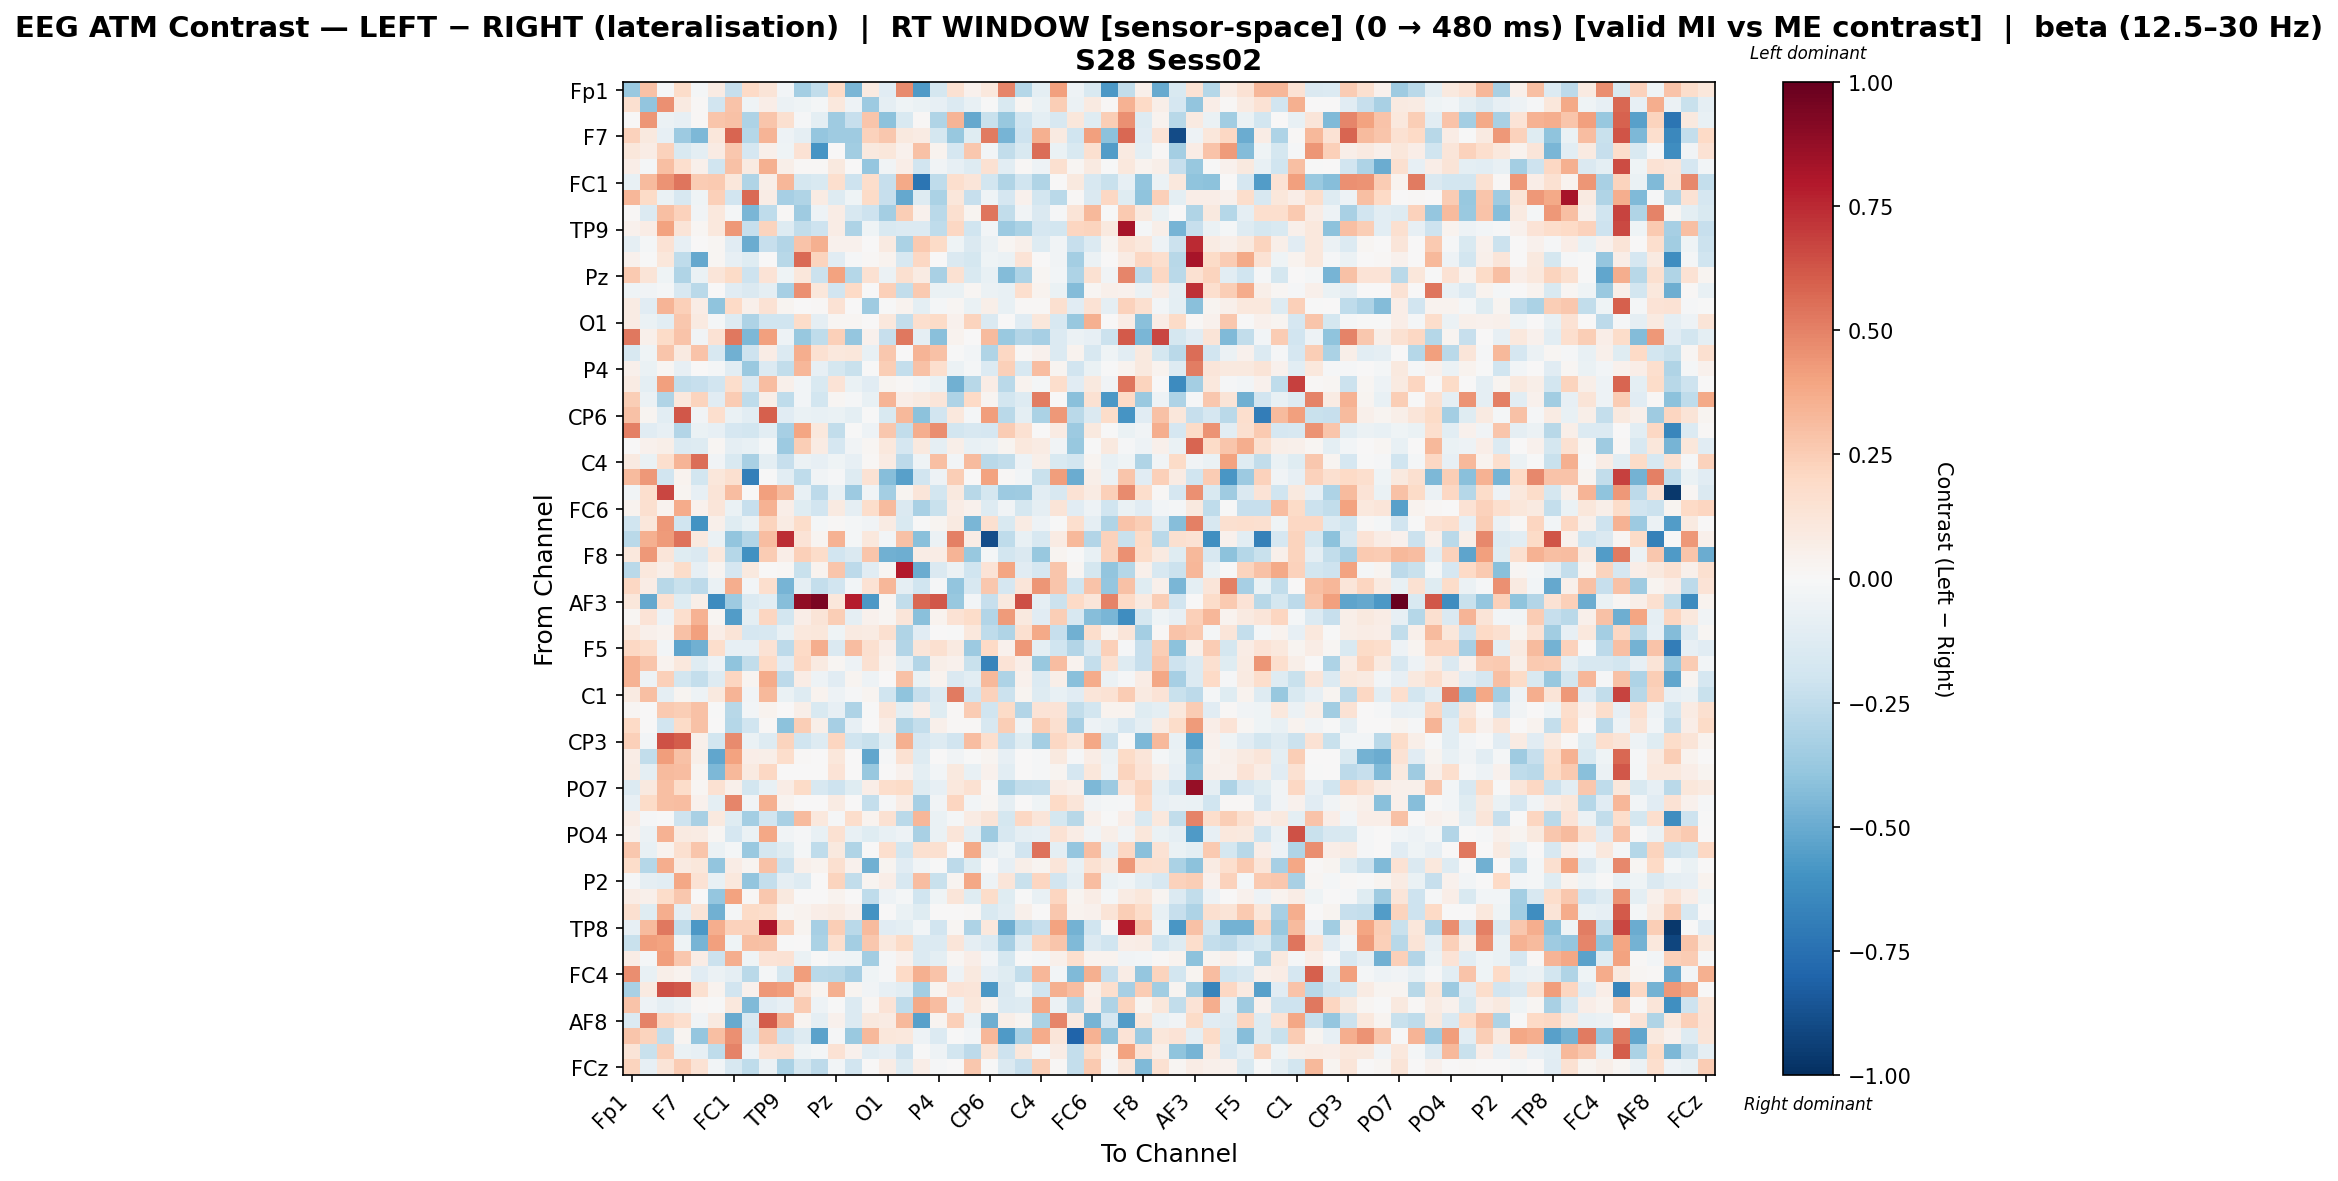

The data file committed next to this chart (first rows):
, Fp1, Fz, F3, F7, FT9, FC5, FC1, C3, T7, TP9, CP5, CP1, Pz, P3, P7, O1, Oz, O2, P4, P8, TP10, CP6, CP2
Fp1, -0.3717, 0.2953, -0.007933, 0.1826, -0.0178, 0.07924, -0.2269, 0.2016, 0.1257, -0.02661, -0.3381, -0.2462, 0.2005, -0.4537, 0.09061, -0.1123, 0.4747, -0.5665, -0.1784, 0.1494, 0.0439, 0.1033, 0.4901
Fz, 0.1624, -0.3956, 0.4582, 0.08713, 0.01274, -0.1895, 0.2857, -0.04191, 0.06657, -0.05748, -0.04394, -0.01814, 0.1089, -0.05219, -0.3635, -0.08737, -0.04669, -0.06862, -0.08113, -0.1361, -0.07661, -0.004241, -0.1523
F3, 0.001634, 0.4394, -0.06071, -0.08067, 0.01204, 0.2747, 0.2935, -0.3049, 0.2738, 0.1624, -0.01446, -0.1006, -0.3535, -0.2342, 0.2769, -0.4133, -0.149, 0.008847, -0.3018, 0.3365, -0.5135, -0.2255, -0.377
F7, 0.2272, 0.09824, -0.08079, -0.3662, -0.4504, 0.1121, 0.5823, -0.2871, 0.3361, -0.05088, -0.09257, -0.3866, -0.3535, -0.3578, 0.2322, 0.2728, 0.09603, 0.08015, -0.1777, -0.3771, -0.1202, 0.5177, -0.4675
FT9, 0.116, 0.07058, 0.227, -0.1551, -0.09913, 0.0802, 0.2699, -0.165, 0.05127, -0.04075, 0.1408, -0.586, 0.007614, -0.3455, 0.0961, 0.1128, 0.04023, 0.2917, 0.03691, -0.1655, 0.2662, -0.02685, -0.248
FC5, 0.06952, -0.0207, 0.2992, 0.1706, 0.0512, -0.2027, 0.2913, 0.08854, 0.3579, 0.05734, 0.009934, 0.01127, 0.0981, 0.0, -0.3883, -0.03301, 0.06905, -0.1877, -0.03227, -0.08297, -0.1273, 0.1548, -0.1082
FC1, -0.07346, 0.3168, 0.4499, 0.5316, 0.2566, 0.2581, 0.1112, -0.3002, 0.05935, 0.3287, -0.176, -0.1531, 0.1644, -0.2039, 0.1784, -0.2304, 0.379, -0.7266, -0.2561, 0.1683, 0.1222, -0.1827, -0.2974
C3, 0.3317, 0.1922, -0.06407, -0.1571, -0.04489, 0.2371, -0.1915, 0.5666, 0.07452, -0.334, -0.2995, 0.08253, -0.126, -0.0443, 0.1932, -0.231, -0.5096, -0.1316, -0.3181, 0.1124, -0.2267, -0.04026, -0.1688
T7, 0.0132, -0.1396, 0.3041, 0.2286, -0.03847, 0.1043, -0.02043, -0.4545, -0.2509, 0.01532, -0.3535, -0.04927, 0.0738, -0.1587, -0.2081, -0.3423, 0.2447, 0.04358, -0.2681, 0.1596, 0.02647, 0.5372, -0.2498
TP9, 0.0445, 0.07532, 0.4037, 0.1298, 0.02056, 0.1053, 0.4331, -0.2273, 0.2247, -0.1322, -0.244, -0.208, 0.07347, -0.3051, -0.04017, -0.1517, -0.134, -0.1383, -0.2551, 0.2065, -0.1972, -0.02768, -0.3635
CP5, -0.09334, -0.02321, 0.141, -0.08028, 0.00605, 0.01772, -0.1108, -0.4945, -0.2336, -0.2967, 0.2842, 0.358, 0.04625, 0.0437, 0.0, 0.09278, -0.3172, 0.264, 0.1918, -0.04447, -0.1476, -0.05627, 0.02338
CP1, 0.04299, -0.003159, 0.1147, -0.2503, -0.5134, 0.02089, -0.07899, -0.1219, 0.001915, -0.2787, 0.5666, 0.2241, -0.1113, -0.01236, 0.01446, 0.03388, -0.1637, 0.2101, 0.006255, -0.1424, -0.1764, -0.04221, -0.05813
Pz, 0.2637, 0.1281, -0.04335, -0.3007, -0.06872, 0.1249, 0.1904, -0.2037, 0.1345, -0.04605, 0.1152, -0.2114, 0.4015, -0.2828, 0.1501, -0.06182, 0.1579, 0.07885, -0.3234, 0.1533, -0.1494, -0.07073, -0.4304
P3, -0.04222, -0.03785, -0.0188, -0.1612, -0.2682, 0.0, -0.1123, -0.141, -0.08819, -0.3355, 0.4551, 0.1108, -0.1877, 0.2016, 0.0, 0.2397, -0.2426, 0.2607, -0.0697, -0.06539, 0.01626, -0.06143, -0.07436
P7, 0.07855, -0.1155, 0.3424, 0.2421, 0.07756, -0.3998, 0.2014, 0.05111, 0.142, 0.02432, 0.0, 0.01135, 0.1426, 0.0, -0.3569, -0.003272, 0.03322, -0.09831, -0.0203, 0.01797, -0.06758, 0.06032, -0.07238
O1, 0.08221, -0.06259, -0.1031, 0.2692, 0.09198, -0.02067, -0.1281, -0.3073, -0.197, -0.1954, 0.1821, -0.09362, 0.01589, 0.01568, 0.007085, 0.1027, -0.2421, 0.1662, 0.1952, 0.04222, 0.2261, -0.141, 0.002542
Oz, 0.5254, 0.05399, 0.1879, 0.2828, -0.0342, 0.148, 0.5303, -0.4526, 0.4113, -0.05455, -0.3801, -0.2525, 0.2385, -0.3861, 0.04424, -0.2298, 0.5249, -0.09212, -0.4171, 0.03583, 0.004983, 0.3197, -0.3705
O2, -0.1578, -0.03936, 0.2735, 0.09336, 0.2851, -0.1633, -0.4838, -0.2043, 0.07128, -0.1371, 0.3634, 0.1532, 0.1082, 0.1165, -0.07259, 0.2719, 0.0008928, 0.3361, 0.2951, -0.001336, -0.02345, -0.2984, 0.2034
P4, 0.05446, -0.06812, 0.01826, -0.0794, 0.001088, -0.01946, -0.1057, -0.3705, -0.1347, -0.2472, 0.3315, -0.08126, -0.172, -0.2237, -0.004866, 0.2476, -0.2359, 0.2929, 0.1649, -0.0604, -0.01807, -0.137, 0.2398
P8, 0.08353, -0.09959, 0.4133, -0.2457, -0.2292, -0.19, 0.1785, -0.1452, 0.3052, 0.04854, -0.02438, -0.1546, 0.1398, -0.06425, -0.1128, 0.02953, 0.009519, -0.02351, -0.06821, -0.477, -0.2786, 0.07108, -0.2703
TP10, 0.2435, -0.06005, -0.2999, 0.1073, 0.2258, -0.115, 0.2505, -0.2569, 0.05476, -0.2555, -0.02574, -0.1866, 0.02129, -0.01287, -0.07412, 0.3429, 0.06308, 0.08961, 0.1201, -0.3099, 0.2019, 0.02364, -0.1812
CP6, 0.2949, 0.02632, -0.1047, 0.6238, -0.03893, 0.1641, -0.0689, -0.1023, 0.5951, -0.1103, -0.06463, -0.07601, -0.06987, -0.09653, -0.003308, -0.1545, 0.3264, -0.4116, -0.1935, 0.102, -0.01797, 0.4148, -0.267
CP2, 0.5075, -0.1113, -0.08557, -0.293, -0.06887, -0.07817, -0.1656, -0.187, -0.1063, -0.3343, 0.3965, 0.1088, -0.2462, -0.005976, -0.0517, 0.2661, -0.2443, 0.3609, 0.4615, -0.1861, -0.1579, -0.1654, 0.2516
Cz, 0.007784, 0.0425, 0.06213, -0.1375, -0.1271, 0.0163, -0.0907, -0.07385, -0.0194, -0.3616, 0.2426, 0.08203, -0.1681, -0.03182, 0.0163, 0.1084, -0.1675, 0.09972, -0.08872, 0.05844, -0.07094, -0.05825, 0.02969
C4, 0.08757, -0.06348, 0.169, 0.337, 0.5564, -0.03548, -0.1542, -0.3208, -0.1003, -0.23, -0.05918, -0.08293, -0.04024, -0.08414, 0.01052, 0.08063, -0.2611, -0.04287, 0.301, -0.02414, 0.3173, -0.2704, -0.2451
T8, 0.3156, 0.4365, -0.1927, 0.03219, -0.1844, 0.1117, 0.1586, -0.6812, -0.004993, -0.105, -0.2558, -0.03477, -0.01288, -0.1263, 0.1481, -0.4261, -0.5401, -0.1903, -0.04691, 0.2428, 0.007675, 0.4045, 0.009342
FT10, -0.03838, 0.1662, 0.6693, 0.0243, -0.07891, 0.1286, 0.3085, 0.001123, 0.4088, 0.3148, -0.0742, -0.2585, -0.07331, -0.3612, -0.03177, -0.3418, 0.03085, 0.1177, -0.1833, 0.0975, -0.2811, -0.1727, -0.3625
FC6, 0.03495, 0.1588, 0.03301, 0.3677, 0.04293, 0.1221, -0.06553, -0.2275, 0.3498, 0.06562, -0.1214, -0.1934, 0.08804, -0.09228, 0.1778, 0.3172, -0.1429, -0.3238, -0.222, 0.0742, 0.04009, -0.1254, -0.03328
FC2, -0.1995, 0.1162, 0.437, -0.2002, -0.5945, 0.05281, -0.122, -0.06418, 0.2192, 0.07848, 0.1835, -0.02043, 0.01267, -0.02267, -0.03387, 0.08094, -0.1561, -0.007559, 0.02548, 0.09295, -0.4584, 0.1588, -0.1514
F4, -0.2669, 0.3563, 0.4294, 0.5434, 0.098, -0.06977, -0.3975, -0.2916, 0.3084, 0.742, 0.1336, 0.03091, 0.349, -0.01946, 0.1042, -0.02927, 0.2914, -0.4207, -0.05993, 0.5031, 0.07538, -0.8851, -0.2506
F8, 0.107, 0.4298, 0.1198, -0.1228, -0.1437, 0.1032, -0.284, -0.606, 0.2565, 0.06505, 0.2378, 0.1875, -0.1922, -0.1455, 0.2807, -0.479, -0.4891, 0.07482, 0.07364, 0.3389, -0.3811, -0.02073, -0.182
Fp2, -0.2677, 0.1085, 0.05477, 0.1813, -0.08271, 0.02705, -0.1693, 0.09981, 0.0009813, 0.01529, -0.2264, 0.03847, 0.2759, -0.2619, -0.115, 0.02285, 0.7924, -0.4946, -0.147, -0.05633, -0.2028, 0.1347, 0.3951
AF7, 0.209, 0.07288, -0.2758, -0.2251, -0.2583, -0.06764, 0.36, -0.02848, 0.1641, -0.4684, -0.0862, -0.2411, -0.1911, -0.02828, 0.1407, 0.3332, -0.08929, -0.1989, -0.01457, -0.3984, -0.1593, 0.2679, -0.1671
AF3, 0.1099, -0.5101, 0.1494, -0.124, 0.05588, -0.627, -0.3666, -0.1392, -0.1026, -0.4223, 0.8888, 0.9403, 0.1123, 0.788, -0.5761, 0.02199, -0.2489, 0.5711, 0.6179, -0.3816, -0.02841, -0.2343, 0.0981
AFz, 0.01797, 0.1394, -0.04834, 0.1703, 0.3442, 0.01805, -0.5615, -0.1002, 0.2132, -0.1868, 0.06905, 0.1267, 0.2477, -0.08998, 0.0433, 0.01807, 0.1227, -0.4177, 0.03228, 0.1423, 0.1861, -0.2965, 0.4235
F1, 0.1087, 0.05363, 0.0389, 0.2925, 0.4082, 0.06707, 0.127, -0.1685, -0.1574, -0.07648, 0.1021, 0.1108, -0.0415, 0.09101, 0.08455, 0.1597, -0.3015, -0.1103, 0.003411, -0.003105, 0.1089, -0.2517, -0.2976
F5, 0.2077, 0.1762, -0.02555, -0.5276, -0.4837, 0.1732, -0.08418, -0.07882, 0.1448, -0.2617, 0.1988, 0.3594, -0.147, 0.3118, 0.1579, 0.06387, -0.2919, 0.1175, 0.1607, 0.09323, -0.3614, 0.2013, 0.04462
FT7, 0.3503, 0.2748, 0.03423, 0.1067, -0.1226, -0.05149, -0.4009, -0.2454, 0.2022, -0.1116, 0.208, 0.08669, 0.0217, -0.05166, 0.1556, 0.03755, -0.09041, -0.2916, 0.06167, 0.04253, -0.2238, -0.6627, 0.1371
FC3, 0.3456, -0.05207, 0.2376, -0.1848, -0.237, -0.1267, 0.2184, 0.0309, 0.3713, -0.2603, 0.07328, -0.05104, -0.1165, 0.02976, -0.04786, 0.005357, 0.2918, -0.06362, 0.03156, -0.1461, -0.1077, 0.3219, -0.3091
C1, 0.09351, 0.3024, -0.08865, 0.02674, -0.05032, 0.09597, 0.3369, -0.03479, 0.3256, -0.06989, -0.1263, 0.03388, -0.05441, -0.01305, 0.02444, -0.1969, -0.4061, -0.2269, -0.1345, 0.5183, -0.1893, 0.2295, -0.2153
C5, 0.01625, 0.0, 0.2593, 0.2448, 0.296, -0.005558, -0.277, -0.02552, 0.03817, 0.003168, 0.05801, -0.1526, -0.08096, -0.3119, -9.832210295055047e-05, 0.122, -0.09977, 0.06562, -0.1233, 0.01549, 0.2526, -0.1996, 0.1943
TP7, 0.2003, 0.006787, -0.1887, 0.1947, 0.2962, 0.006787, -0.2845, -0.1987, 0.01298, -0.4123, 0.2469, 0.05931, -0.3332, -0.08195, 0.006787, 0.07162, -0.2978, -0.2383, 0.05255, 0.01238, 0.01458, -0.1632, 0.2446
CP3, 0.2363, -0.02796, 0.6331, 0.6056, 0.05413, -0.1821, 0.4713, -0.06309, -0.1275, 0.2257, -0.2008, -0.1273, 0.2134, -0.2021, -0.2211, -0.09606, 0.3557, -0.1644, -0.1262, -0.1893, 0.3112, 0.1684, -0.2277
P1, 0.07363, -0.2429, 0.4178, 0.2923, 0.05837, -0.5193, 0.4031, 0.06333, 0.05667, 0.176, 0.009544, 0.0, 0.1157, 0.0, -0.5232, -0.01153, 0.1509, -0.1319, 0.0, -0.03834, -0.003292, 0.02693, -0.08171
P5, 0.08383, -0.0944, 0.3194, 0.3063, 0.02707, -0.4522, 0.3221, 0.09061, 0.2043, 0.00762, 0.0, 0.005622, 0.1373, 0.0, -0.3798, 0.002888, 0.03918, -0.09727, -0.03063, 0.09615, -0.0775, 0.0422, -0.105
PO7, -0.1335, 0.09967, 0.2975, 0.1822, 0.01883, 0.1548, 0.04798, -0.1857, -0.07727, 0.07394, 0.1888, -0.1576, -0.2099, -0.1174, 0.06864, 0.1763, 0.1904, -0.1203, -0.08468, 0.1064, 0.1561, 0.008866, -0.315
PO3, -0.08188, 0.1878, 0.3028, 0.31, 0.04217, -0.09563, 0.4897, -0.03296, 0.3554, 0.0364, 0.0, 0.0, 0.07994, 0.0, -0.2357, -0.01333, 0.07751, -0.3337, -0.03382, 0.2151, -0.03087, 0.02143, -0.093
POz, 0.07726, -0.01395, -0.006091, -0.2052, -0.3271, 0.09686, -0.1221, -0.3399, -0.1877, -0.3208, 0.3201, 0.1059, -0.008547, 0.1723, 0.03357, 0.1545, -0.2672, 0.3292, -0.06557, -0.02051, 0.08011, 0.1323, -0.1763
PO4, 0.04438, -0.05602, 0.3456, 0.08822, 0.07852, 0.01974, -0.1644, -0.06365, 0.3866, -0.03312, -0.01314, -0.07334, 0.1503, -0.07735, -0.1243, -0.0716, -0.04988, -0.3209, -0.06972, 0.1211, -0.09713, -0.3574, -0.1624
PO8, 0.27, -0.07807, 0.03799, 0.1573, 0.2803, -0.05636, -0.02136, -0.3701, -0.176, -0.1235, -0.02007, -0.2552, 0.09817, -0.2973, 0.002262, 0.1645, -0.1836, 0.1564, 0.1603, 0.0, 0.3808, -0.08674, -0.04362
P6, 0.1812, -0.2827, 0.3655, 0.08762, 0.1163, -0.3913, 0.07674, 0.02672, 0.291, -0.2143, 0.04706, 0.03562, 0.1566, 0.04327, -0.4795, 0.02542, -0.1156, -0.03294, -0.001894, -0.2646, -0.1228, 0.005019, -0.07988
P2, -0.01139, -0.08782, -0.1064, 0.3888, 0.1429, -0.0733, 0.102, -0.3969, -0.2403, -0.0921, -0.1277, 0.0009957, 0.2262, -0.2439, 0.0238, 0.06422, -0.1598, 0.3099, -0.2224, 0.0237, 0.3873, -0.05058, 0.1182
CPz, 0.07062, 0.05158, 0.1831, 0.2667, 0.0006152, -0.387, 0.4014, 0.009134, 0.2704, 0.09742, 0.0, 0.0, 0.03632, 0.0, -0.2574, -0.05241, -0.01895, -0.2005, -0.0464, 0.12, -0.1216, 0.1803, -0.1195
CP4, 0.1624, -0.1178, 0.3604, -0.09066, 0.1258, -0.4837, -0.01632, 0.1903, 0.1737, 0.02092, 0.03505, 0.07014, 0.07956, 0.04098, -0.6005, 0.0, -0.06698, -0.1173, 0.0, 0.005411, 0.00813, -0.1551, -0.1031
TP8, -0.08548, 0.314, 0.5272, -0.2454, -0.5729, 0.3603, 0.2275, 0.2318, 0.8059, 0.2369, 0.02344, -0.3331, 0.249, -0.2677, 0.3141, -0.1126, -0.09398, -0.02627, -0.1936, 0.02197, -0.3076, 0.1036, -0.4844
C6, -0.2237, 0.4212, 0.3997, -0.0403, -0.4639, 0.4063, -0.04046, 0.2981, 0.2906, -0.003899, 0.005156, -0.3195, 0.1694, -0.3386, 0.2707, 0.1028, 0.1886, -0.1395, -0.133, 0.1187, -0.08888, -0.1361, -0.3326
C2, 0.07428, -0.0179, 0.415, 0.2717, 0.07263, -0.2148, 0.36, -0.0462, 0.1394, 0.1425, -0.06326, -0.001135, -0.03894, -0.04601, -0.3485, -0.01244, 0.04358, -0.1367, -0.09926, 0.01716, 0.06297, -0.02653, -0.1752
FC4, 0.4628, -0.07232, 0.05793, 0.03445, -0.115, -0.06034, -0.08865, -0.2678, -0.01624, -0.1764, 0.4152, -0.2717, -0.2788, -0.3314, -0.04028, -0.009307, 0.1959, 0.3552, 0.2855, -0.0475, 0.09907, -0.08118, -0.1181
FT8, -0.3216, 0.08834, 0.6333, 0.6203, 0.1639, 0.03492, -0.1951, 0.04134, 0.4357, 0.4216, 0.1349, 0.02857, 0.357, 0.02382, -0.03626, -0.07933, -0.1017, -0.3423, 0.02853, 0.1395, 0.1193, -0.5766, -0.1408
F6, 0.2824, -0.04748, -0.09247, -0.05947, 0.01346, -0.004224, 0.109, -0.4422, -0.1108, -0.07917, 0.2542, -0.05093, -0.001291, -0.1381, 0.01921, 0.1385, -0.257, 0.3761, 0.3054, -0.04734, 0.1171, 0.03275, -0.1368
... 4 more rows
